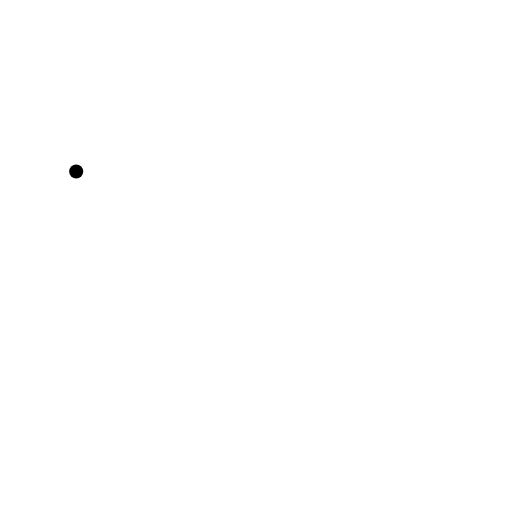
t = 0.00 s
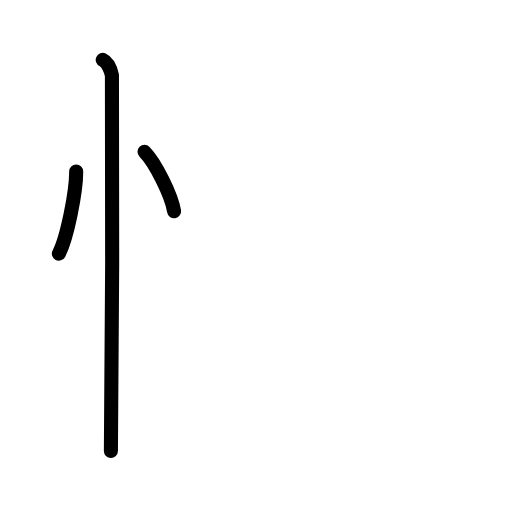
t = 2.63 s
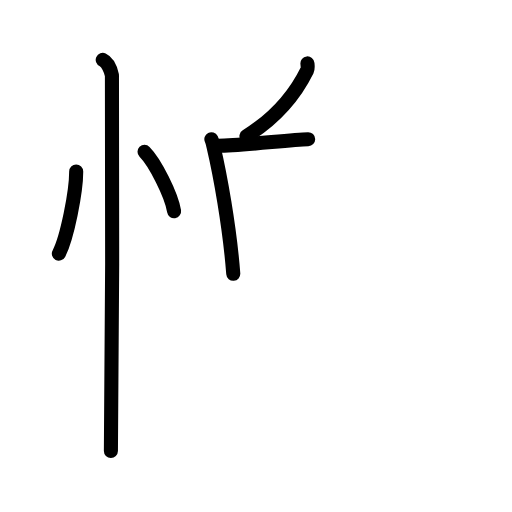
t = 5.17 s
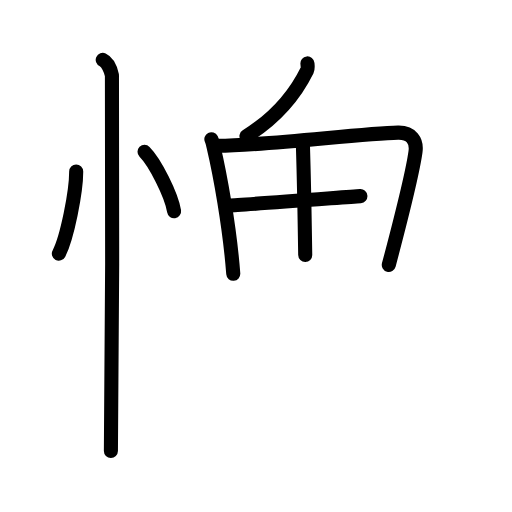
t = 7.75 s
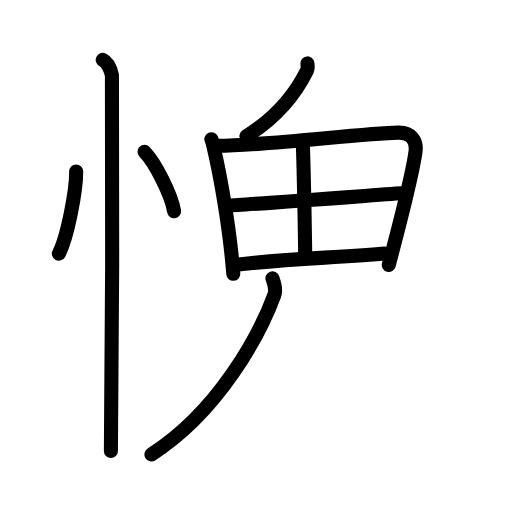
t = 9.75 s
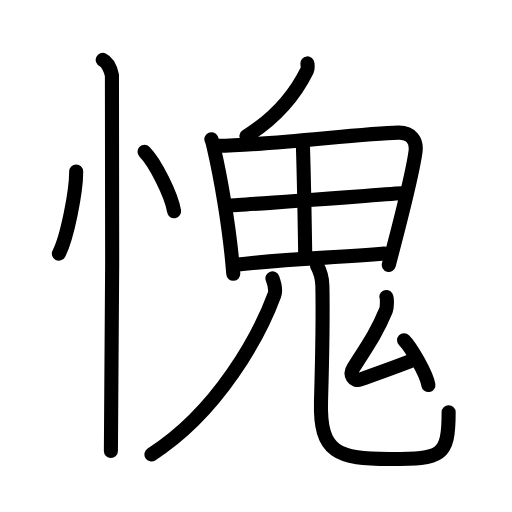
t = 13.00 s

The animated SVG that drew these frames (rendered in a browser with its animation timeline set to each time). Animation: 35 SMIL elements (animate=35); one cycle of 13.00 s.

<?xml version="1.0" encoding="UTF-8"?>
<!--
AniKanjiVG is licensed by CC-BY-SA Paul C. Sommerhoff (https://bitbucket.org/sommerhoff/anikanjivg).
AniKanjiVG uses KanjiVG which is licensed by CC-BY-SA Ulrich Apel (http://kanjivg.tagaini.net).
See also http://creativecommons.org/licenses/by-sa/3.0/
-->
<svg xmlns:kvg='http://kanjivg.tagaini.net' xmlns='http://www.w3.org/2000/svg' width='109' height='109' viewBox='0 0 109 109' style='fill:none;stroke:#000000;stroke-width:3;stroke-linecap:round;stroke-linejoin:round;' id="kvg:kanji_06127"><g id="kvg:06127" kvg:element="愧"><g id="kvg:06127-g1" kvg:element="忄" kvg:variant="true" kvg:original="心" kvg:position="left" kvg:radical="general"><path id="kvg:06127-s1" kvg:type="㇔" d="M16.22,36.5c0.02,4.31-1.94,14.14-3.69,17.5"><animate attributeName="d" begin="0.0s" dur="1.0s" from="M16.22,36.5C16.22,36.5,16.22,36.5,16.22,36.5" to="M16.22,36.5c0.02,4.31-1.94,14.14-3.69,17.5" />
</path>
<path id="kvg:06127-s2" kvg:type="㇔" d="M30.77,32.33c2.22,2.23,5.74,9.17,6.29,12.63"><animate attributeName="d" begin="1.0s" dur="1.0s" from="M30.77,32.33C30.77,32.33,30.77,32.33,30.77,32.33" to="M30.77,32.33c2.22,2.23,5.74,9.17,6.29,12.63" />
<animate attributeName="d" begin="0s" dur="1.0s" from="M-100,-100" to="M-100,-100" />
</path>
<path id="kvg:06127-s3" kvg:type="㇑" d="M21.87,12.75c1.09,0.5,1.74,2.25,1.96,3.25c0.22,1,0,73.75-0.22,80"><animate attributeName="d" begin="2.0s" dur="0.5s" from="M21.87,12.75C21.87,12.75,21.87,12.75,21.87,12.75" to="M21.87,12.75c1.09,0.5,1.74,2.25,1.96,3.25" />
<animate attributeName="d" begin="2.5s" dur="0.5s" from="M21.87,12.75c1.09,0.5,1.74,2.25,1.96,3.25c0,0,0,0,0,0,0" to="M21.87,12.75c1.09,0.5,1.74,2.25,1.96,3.25c0.22,1,0,73.75-0.22,80" />
<animate attributeName="d" begin="0s" dur="2.0s" from="M-100,-100" to="M-100,-100" />
</path>
</g>
<g id="kvg:06127-g2" kvg:element="鬼" kvg:position="right"><g id="kvg:06127-g3" kvg:element="丿"><path id="kvg:06127-s4" kvg:type="㇒" d="M65.45,13.5c0.04,0.37,0.14,1.05-0.07,1.47c-2.54,5.15-6.29,9.88-12.91,14.03"><animate attributeName="d" begin="3.0s" dur="0.5s" from="M65.45,13.5C65.45,13.5,65.45,13.5,65.45,13.5" to="M65.45,13.5c0.04,0.37,0.14,1.05-0.07,1.47" />
<animate attributeName="d" begin="3.5s" dur="0.5s" from="M65.45,13.5c0.04,0.37,0.14,1.05-0.07,1.47c0,0,0,0,0,0,0" to="M65.45,13.5c0.04,0.37,0.14,1.05-0.07,1.47c-2.54,5.15-6.29,9.88-12.91,14.03" />
<animate attributeName="d" begin="0s" dur="3.0s" from="M-100,-100" to="M-100,-100" />
</path>
</g>
<g id="kvg:06127-g4" kvg:element="田"><path id="kvg:06127-s5" kvg:type="㇑" d="M45,29.64c0.29,0.56,0.3,0.92,0.46,1.6c1.31,5.56,3.43,16.88,4.2,27.05"><animate attributeName="d" begin="4.0s" dur="0.5s" from="M45,29.64C45,29.64,45,29.64,45,29.64" to="M45,29.64c0.29,0.56,0.3,0.92,0.46,1.6" />
<animate attributeName="d" begin="4.5s" dur="0.5s" from="M45,29.64c0.29,0.56,0.3,0.92,0.46,1.6c0,0,0,0,0,0,0" to="M45,29.64c0.29,0.56,0.3,0.92,0.46,1.6c1.31,5.56,3.43,16.88,4.2,27.05" />
<animate attributeName="d" begin="0s" dur="4.0s" from="M-100,-100" to="M-100,-100" />
</path>
<path id="kvg:06127-s6" kvg:type="㇕a" d="M46.39,31.04c10.42-0.08,30.57-2.63,38.35-2.81c2.86-0.07,4.03,1.76,3.72,4.04c-0.72,5.35-3.17,14.61-5.69,24.13"><animate attributeName="d" begin="5.0s" dur="0.3333333333333333s" from="M46.39,31.04C46.39,31.04,46.39,31.04,46.39,31.04" to="M46.39,31.04c10.42-0.08,30.57-2.63,38.35-2.81" />
<animate attributeName="d" begin="5.333333333333333s" dur="0.3333333333333333s" from="M46.39,31.04c10.42-0.08,30.57-2.63,38.35-2.81c0,0,0,0,0,0,0" to="M46.39,31.04c10.42-0.08,30.57-2.63,38.35-2.81c2.86-0.07,4.03,1.76,3.72,4.04" />
<animate attributeName="d" begin="5.666666666666667s" dur="0.3333333333333333s" from="M46.39,31.04c10.42-0.08,30.57-2.63,38.35-2.81c2.86-0.07,4.03,1.76,3.72,4.04c0,0,0,0,0,0,0" to="M46.39,31.04c10.42-0.08,30.57-2.63,38.35-2.81c2.86-0.07,4.03,1.76,3.72,4.04c-0.72,5.35-3.17,14.61-5.69,24.13" />
<animate attributeName="d" begin="0s" dur="5.0s" from="M-100,-100" to="M-100,-100" />
</path>
<path id="kvg:06127-s7" kvg:type="㇑a" d="M 64.496437,31.22814 c 0.238081,7.767591 0.33858,13.254811 0.482549,23.063147"><animate attributeName="d" begin="6.0s" dur="1.0s" from="M 64.496437,31.22814 C 64.496437,31.22814 , 64.496437,31.22814 , 64.496437,31.22814 " to="M 64.496437,31.22814 c 0.238081,7.767591 0.33858,13.254811 0.482549,23.063147" />
<animate attributeName="d" begin="0s" dur="6.0s" from="M-100,-100" to="M-100,-100" />
</path>
<path id="kvg:06127-s8" kvg:type="㇐a" d="M48.75,43.74c3.39-0.11,32.56-2.32,37.3-2.65"><animate attributeName="d" begin="7.0s" dur="1.0s" from="M48.75,43.74C48.75,43.74,48.75,43.74,48.75,43.74" to="M48.75,43.74c3.39-0.11,32.56-2.32,37.3-2.65" />
<animate attributeName="d" begin="0s" dur="7.0s" from="M-100,-100" to="M-100,-100" />
</path>
<path id="kvg:06127-s9" kvg:type="㇐a" d="M50.21,56.38c11.1-1.38,20.39-1.43,31.67-2.4"><animate attributeName="d" begin="8.0s" dur="1.0s" from="M50.21,56.38C50.21,56.38,50.21,56.38,50.21,56.38" to="M50.21,56.38c11.1-1.38,20.39-1.43,31.67-2.4" />
<animate attributeName="d" begin="0s" dur="8.0s" from="M-100,-100" to="M-100,-100" />
</path>
</g>
<g id="kvg:06127-g5" kvg:element="儿" kvg:variant="true" kvg:original="八"><g id="kvg:06127-g6" kvg:element="丿" kvg:position="left"><path id="kvg:06127-s10" kvg:type="㇒" d="M58,59.25c0.28,0.78,0.87,2.32,0.41,3.55c-3.17,8.55-11.83,24.76-26.17,33.95"><animate attributeName="d" begin="9.0s" dur="0.5s" from="M58,59.25C58,59.25,58,59.25,58,59.25" to="M58,59.25c0.28,0.78,0.87,2.32,0.41,3.55" />
<animate attributeName="d" begin="9.5s" dur="0.5s" from="M58,59.25c0.28,0.78,0.87,2.32,0.41,3.55c0,0,0,0,0,0,0" to="M58,59.25c0.28,0.78,0.87,2.32,0.41,3.55c-3.17,8.55-11.83,24.76-26.17,33.95" />
<animate attributeName="d" begin="0s" dur="9.0s" from="M-100,-100" to="M-100,-100" />
</path>
</g>
<g id="kvg:06127-g7" kvg:position="right"><path id="kvg:06127-s11" kvg:type="㇟" d="M67.41,56.37c0.66,1.19,1.18,2.59,1.22,4.43c0.18,8.19,0.03,13.51-0.29,24.61s3.63,12.3,14.65,12.3s12.52-0.45,12.52-9.94"><animate attributeName="d" begin="10.0s" dur="0.5s" from="M67.41,56.37C67.41,56.37,67.41,56.37,67.41,56.37" to="M67.41,56.37c0.66,1.19,1.18,2.59,1.22,4.43" />
<animate attributeName="d" begin="10.5s" dur="0.5s" from="M67.41,56.37c0.66,1.19,1.18,2.59,1.22,4.43c0,0,0,0,0,0,0" to="M67.41,56.37c0.66,1.19,1.18,2.59,1.22,4.43c0.18,8.19,0.03,13.51-0.29,24.61s3.63,12.3,14.65,12.3s12.52-0.45,12.52-9.94" />
<animate attributeName="d" begin="0s" dur="10.0s" from="M-100,-100" to="M-100,-100" />
</path>
</g>
</g>
<g id="kvg:06127-g8" kvg:element="厶"><path id="kvg:06127-s12" kvg:type="㇜" d="M82.24,63.22c0.22,0.42,0.14,2.33-0.07,2.84c-1.92,4.68-3.87,7.46-6.92,12.23c-0.97,1.51,0.08,3.03,1.45,2.51c4.77-1.8,7.3-2.55,11.93-4.44"><animate attributeName="d" begin="11.0s" dur="0.25s" from="M82.24,63.22C82.24,63.22,82.24,63.22,82.24,63.22" to="M82.24,63.22c0.22,0.42,0.14,2.33-0.07,2.84" />
<animate attributeName="d" begin="11.25s" dur="0.25s" from="M82.24,63.22c0.22,0.42,0.14,2.33-0.07,2.84c0,0,0,0,0,0,0" to="M82.24,63.22c0.22,0.42,0.14,2.33-0.07,2.84c-1.92,4.68-3.87,7.46-6.92,12.23" />
<animate attributeName="d" begin="11.5s" dur="0.25s" from="M82.24,63.22c0.22,0.42,0.14,2.33-0.07,2.84c-1.92,4.68-3.87,7.46-6.92,12.23c0,0,0,0,0,0,0" to="M82.24,63.22c0.22,0.42,0.14,2.33-0.07,2.84c-1.92,4.68-3.87,7.46-6.92,12.23c-0.97,1.51,0.08,3.03,1.45,2.51" />
<animate attributeName="d" begin="11.75s" dur="0.25s" from="M82.24,63.22c0.22,0.42,0.14,2.33-0.07,2.84c-1.92,4.68-3.87,7.46-6.92,12.23c-0.97,1.51,0.08,3.03,1.45,2.51c0,0,0,0,0,0,0" to="M82.24,63.22c0.22,0.42,0.14,2.33-0.07,2.84c-1.92,4.68-3.87,7.46-6.92,12.23c-0.97,1.51,0.08,3.03,1.45,2.51c4.77-1.8,7.3-2.55,11.93-4.44" />
<animate attributeName="d" begin="0s" dur="11.0s" from="M-100,-100" to="M-100,-100" />
</path>
<path id="kvg:06127-s13" kvg:type="㇔" d="M86.02,72.43c1.5,1.46,4.81,7.26,5.18,9.54"><animate attributeName="d" begin="12.0s" dur="1.0s" from="M86.02,72.43C86.02,72.43,86.02,72.43,86.02,72.43" to="M86.02,72.43c1.5,1.46,4.81,7.26,5.18,9.54" />
<animate attributeName="d" begin="0s" dur="12.0s" from="M-100,-100" to="M-100,-100" />
</path>
</g>
</g>
</g>
</svg>
